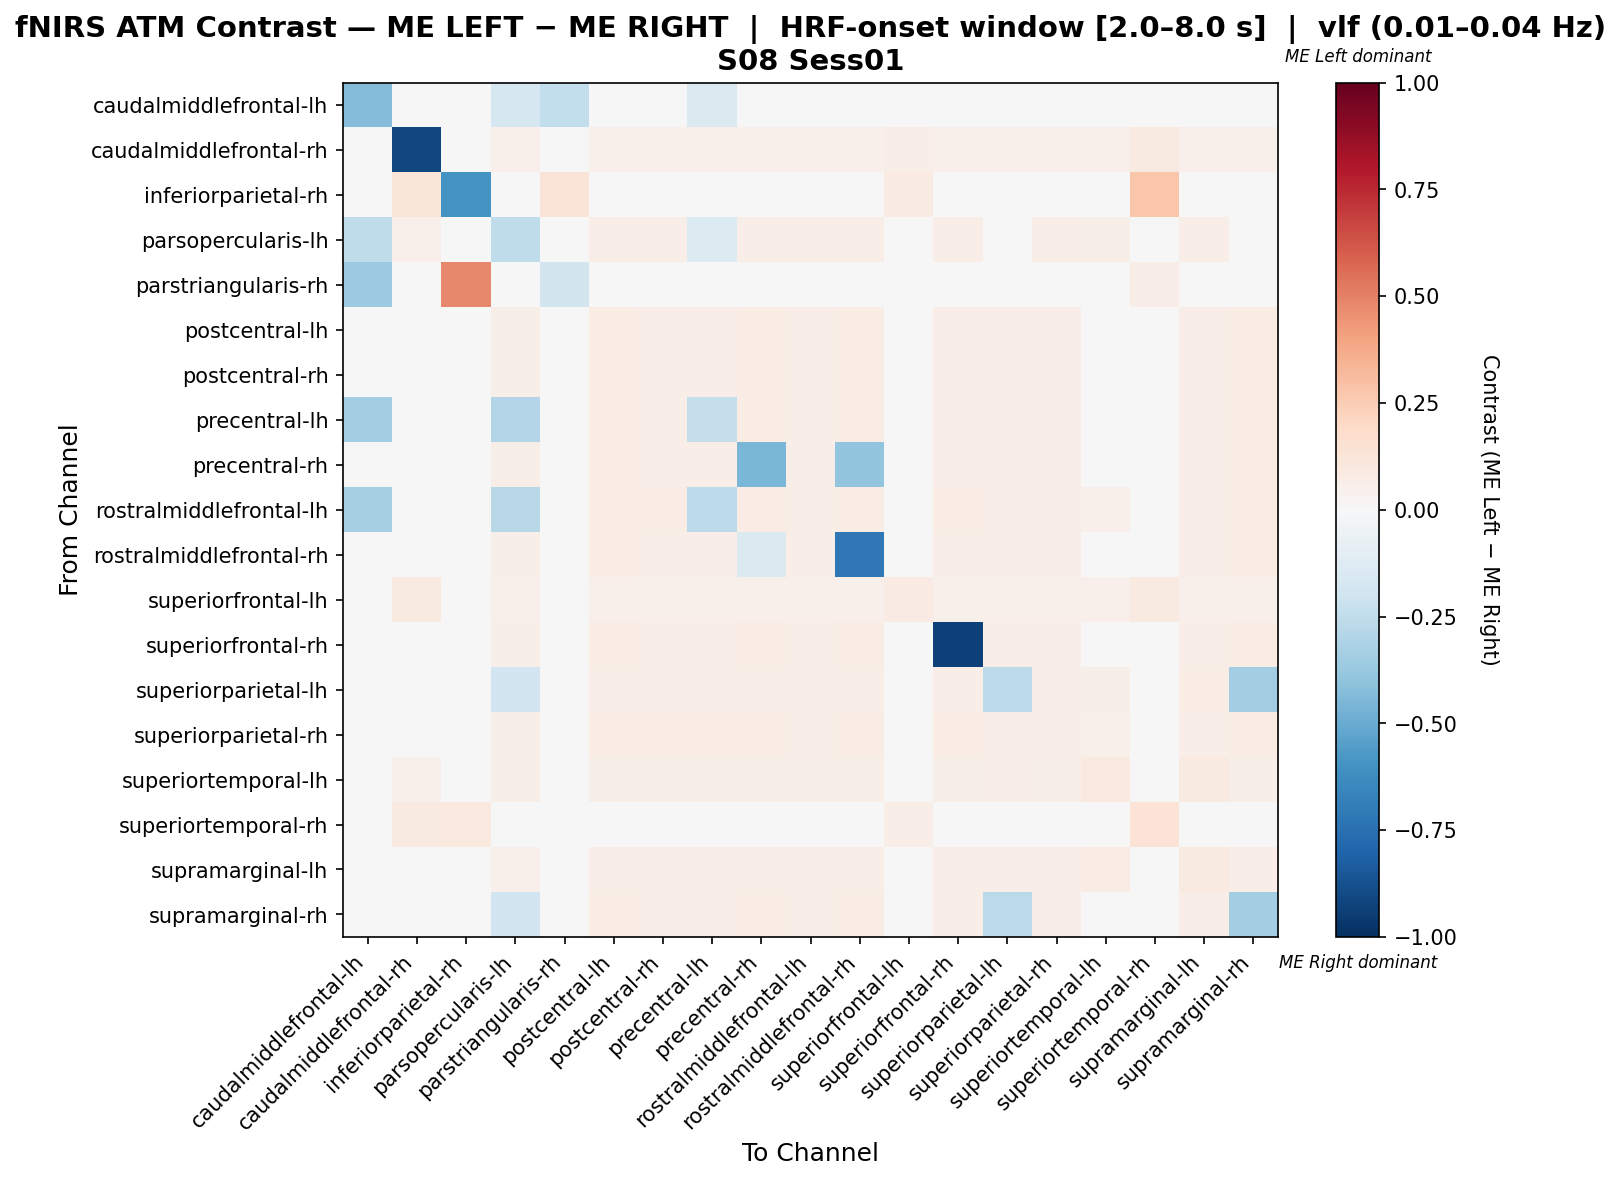

Values plotted in this chart, from the file beside it:
, caudalmiddlefrontal-lh, caudalmiddlefrontal-rh, inferiorparietal-rh, parsopercularis-lh, parstriangularis-rh, postcentral-lh, postcentral-rh, precentral-lh, precentral-rh, rostralmiddlefrontal-lh, rostralmiddlefrontal-rh, superiorfrontal-lh, superiorfrontal-rh, superiorparietal-lh, superiorparietal-rh, superiortemporal-lh, superiortemporal-rh, supramarginal-lh, supramarginal-rh
caudalmiddlefrontal-lh, -0.4375, 0.0, 0.0, -0.1667, -0.25, 0.0, 0.0, -0.1458, 0.0, 0.0, 0.0, 0.0, 0.0, 0.0, 0.0, 0.0, 0.0, 0.0, 0.0
caudalmiddlefrontal-rh, 0.0, -0.9068, 0.04659, 0.05376, 0.0, 0.05376, 0.05376, 0.05376, 0.05376, 0.05376, 0.05376, 0.0681, 0.05376, 0.05376, 0.05376, 0.05376, 0.09319, 0.05376, 0.05376
inferiorparietal-rh, 0.0, 0.1176, -0.598, 0.0, 0.1275, 0.0, 0.0, 0.0, 0.0, 0.0, 0.0, 0.07843, 0.0, 0.0, 0.0, 0.0, 0.2745, 0.0, 0.0
parsopercularis-lh, -0.2571, 0.05224, 0.0, -0.2509, 0.0, 0.06716, 0.06716, -0.1328, 0.06716, 0.06716, 0.06716, 0.04104, 0.06716, -0.04712, 0.06716, 0.05597, 0.04851, 0.06716, -0.04712
parstriangularis-rh, -0.3667, 0.0, 0.4828, 0.0, -0.1851, 0.0, 0.0, 0.0, 0.0, 0.0, 0.0, 0.0, 0.0, 0.0, 0.0, 0.0, 0.06897, 0.0, 0.0
postcentral-lh, 0.0, 0.04651, 0.0, 0.05648, 0.0, 0.07309, 0.06977, 0.06977, 0.07309, 0.06645, 0.07309, 0.03654, 0.06977, 0.06645, 0.06645, 0.04983, 0.04319, 0.06645, 0.07309
postcentral-rh, 0.0, 0.04651, 0.0, 0.05648, 0.0, 0.07309, 0.06977, 0.06977, 0.07309, 0.06645, 0.07309, 0.03654, 0.06977, 0.06645, 0.06645, 0.04983, 0.04319, 0.06645, 0.07309
precentral-lh, -0.3478, 0.04651, 0.0, -0.2913, 0.0, 0.07309, 0.06977, -0.2346, 0.07309, 0.06645, 0.07309, 0.03654, 0.06977, 0.06645, 0.06645, 0.04983, 0.04319, 0.06645, 0.07309
precentral-rh, 0.0, 0.04651, 0.0, 0.05648, 0.0, 0.07309, 0.06977, 0.06977, -0.4602, 0.06645, -0.3936, 0.03654, 0.06977, 0.06645, 0.06645, 0.04983, 0.04319, 0.06645, 0.07309
rostralmiddlefrontal-lh, -0.3333, 0.04714, 0.0, -0.2761, 0.0, 0.07071, 0.07071, -0.2626, 0.07071, 0.06734, 0.07071, 0.03704, 0.07071, 0.06734, 0.06734, 0.05051, 0.04377, 0.06734, 0.07071
rostralmiddlefrontal-rh, 0.0, 0.04651, 0.0, 0.05648, 0.0, 0.07309, 0.06977, 0.06977, -0.1412, 0.06645, -0.7126, 0.03654, 0.06977, 0.06645, 0.06645, 0.04983, 0.04319, 0.06645, 0.07309
superiorfrontal-lh, 0.0, 0.09292, 0.03982, 0.0531, 0.0, 0.0531, 0.0531, 0.0531, 0.0531, 0.0531, 0.0531, 0.08407, 0.0531, 0.0531, 0.0531, 0.0531, 0.09292, 0.0531, 0.0531
superiorfrontal-rh, 0.0, 0.04651, 0.0, 0.05648, 0.0, 0.07309, 0.06977, 0.06977, 0.07309, 0.06645, 0.07309, 0.03654, -0.9302, 0.06645, 0.06645, 0.04983, 0.04319, 0.06645, 0.07309
superiorparietal-lh, 0.0, 0.04636, 0.0, -0.1937, 0.0, 0.06954, 0.06954, 0.06954, 0.06954, 0.06623, 0.06954, 0.03642, 0.06954, -0.2638, 0.06623, 0.05629, 0.04305, 0.07285, -0.3471
superiorparietal-rh, 0.0, 0.04714, 0.0, 0.05724, 0.0, 0.07071, 0.07071, 0.07071, 0.07071, 0.06734, 0.07071, 0.03704, 0.07071, 0.06734, 0.06734, 0.05051, 0.04377, 0.06734, 0.07071
superiortemporal-lh, 0.0, 0.05323, 0.0, 0.06084, 0.0, 0.06084, 0.06084, 0.06084, 0.06084, 0.06084, 0.06084, 0.04183, 0.06084, 0.06464, 0.06084, 0.09506, 0.04943, 0.08745, 0.06084
superiortemporal-rh, 0.0, 0.08638, 0.09967, 0.04651, 0.009967, 0.04651, 0.04651, 0.04651, 0.04651, 0.04651, 0.04651, 0.06312, 0.04651, 0.04651, 0.04651, 0.04651, 0.1362, 0.04651, 0.04651
supramarginal-lh, 0.0, 0.04473, 0.0, 0.05431, 0.0, 0.06709, 0.06709, 0.06709, 0.06709, 0.0639, 0.06709, 0.03514, 0.06709, 0.06709, 0.0639, 0.07348, 0.04153, 0.08626, 0.06709
supramarginal-rh, 0.0, 0.04651, 0.0, -0.1935, 0.0, 0.07309, 0.06977, 0.06977, 0.07309, 0.06645, 0.07309, 0.03654, 0.06977, -0.2669, 0.06645, 0.04983, 0.04319, 0.06645, -0.3436
